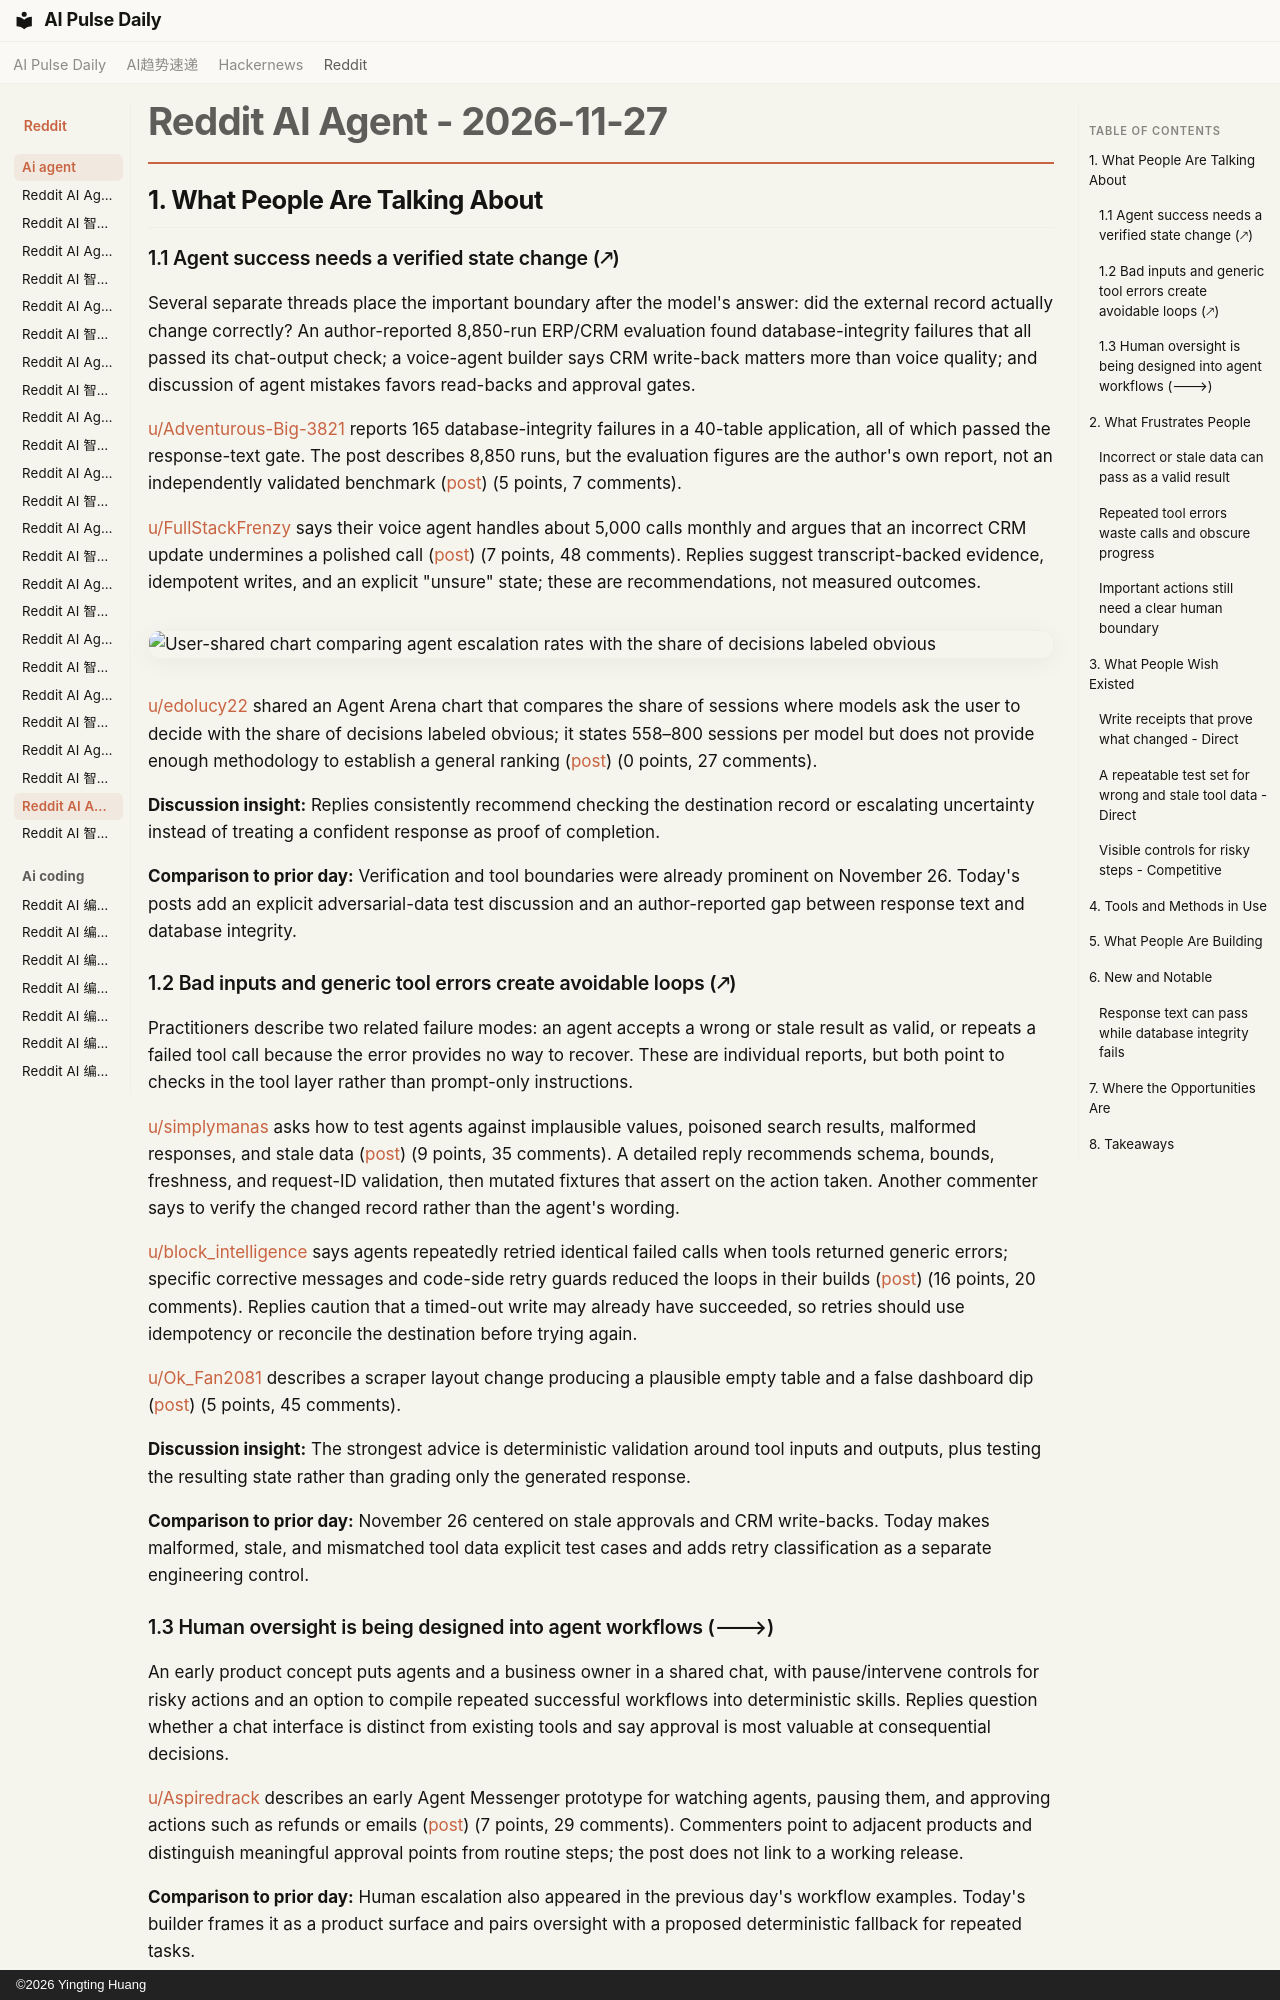

repository: vibewatch/vibewatch.github.io · page: reddit/ai-agent/2026-11-27/index.html · generator: mkdocs · copyright: ©2026 Yingting Huang

# Reddit AI Agent - 2026-11-27

## 1. What People Are Talking About

### 1.1 Agent success needs a verified state change (🡕)

Several separate threads place the important boundary after the model's answer: did the external record actually change correctly? An author-reported 8,850-run ERP/CRM evaluation found database-integrity failures that all passed its chat-output check; a voice-agent builder says CRM write-back matters more than voice quality; and discussion of agent mistakes favors read-backs and approval gates.

[u/Adventurous-Big-3821](https://www.reddit.com/user/Adventurous-Big-3821) reports 165 database-integrity failures in a 40-table application, all of which passed the response-text gate. The post describes 8,850 runs, but the evaluation figures are the author's own report, not an independently validated benchmark ([post](https://www.reddit.com/r/AI_Agents/comments/1y65nrl/we_ran_8850_live_agent_runs_inside_a_40table/)) (5 points, 7 comments).

[u/FullStackFrenzy](https://www.reddit.com/user/FullStackFrenzy) says their voice agent handles about 5,000 calls monthly and argues that an incorrect CRM update undermines a polished call ([post](https://www.reddit.com/r/automation/comments/1y5tfw5/hot_take_on_voice_ai_the_voice_quality_doesnt/)) (7 points, 48 comments). Replies suggest transcript-backed evidence, idempotent writes, and an explicit "unsure" state; these are recommendations, not measured outcomes.

![User-shared chart comparing agent escalation rates with the share of decisions labeled obvious](https://i.redd.it/ppsenee2fv3i1.png)

[u/edolucy22](https://www.reddit.com/user/edolucy22) shared an Agent Arena chart that compares the share of sessions where models ask the user to decide with the share of decisions labeled obvious; it states 558–800 sessions per model but does not provide enough methodology to establish a general ranking ([post](https://www.reddit.com/r/automation/comments/1y5q1p2/how_much_should_we_let_ai_agents_decide_on_their/)) (0 points, 27 comments).

**Discussion insight:** Replies consistently recommend checking the destination record or escalating uncertainty instead of treating a confident response as proof of completion.

**Comparison to prior day:** Verification and tool boundaries were already prominent on November 26. Today's posts add an explicit adversarial-data test discussion and an author-reported gap between response text and database integrity.

### 1.2 Bad inputs and generic tool errors create avoidable loops (🡕)

Practitioners describe two related failure modes: an agent accepts a wrong or stale result as valid, or repeats a failed tool call because the error provides no way to recover. These are individual reports, but both point to checks in the tool layer rather than prompt-only instructions.

[u/simplymanas](https://www.reddit.com/user/simplymanas) asks how to test agents against implausible values, poisoned search results, malformed responses, and stale data ([post](https://www.reddit.com/r/AI_Agents/comments/1y6vnap/how_do_you_test_an_agent_against_data_thats_wrong/)) (9 points, 35 comments). A detailed reply recommends schema, bounds, freshness, and request-ID validation, then mutated fixtures that assert on the action taken. Another commenter says to verify the changed record rather than the agent's wording.

[u/block_intelligence](https://www.reddit.com/user/block_intelligence) says agents repeatedly retried identical failed calls when tools returned generic errors; specific corrective messages and code-side retry guards reduced the loops in their builds ([post](https://www.reddit.com/r/AI_Agents/comments/1y6keap/agents_that_loop_on_tool_errors_the_fix_was/)) (16 points, 20 comments). Replies caution that a timed-out write may already have succeeded, so retries should use idempotency or reconcile the destination before trying again.

[u/Ok_Fan2081](https://www.reddit.com/user/Ok_Fan2081) describes a scraper layout change producing a plausible empty table and a false dashboard dip ([post](https://www.reddit.com/r/n8n/comments/1y5qbm4/how_do_you_tell_data_is_wrong_from_data_is_just/)) (5 points, 45 comments).

**Discussion insight:** The strongest advice is deterministic validation around tool inputs and outputs, plus testing the resulting state rather than grading only the generated response.

**Comparison to prior day:** November 26 centered on stale approvals and CRM write-backs. Today makes malformed, stale, and mismatched tool data explicit test cases and adds retry classification as a separate engineering control.

### 1.3 Human oversight is being designed into agent workflows (🡒)

An early product concept puts agents and a business owner in a shared chat, with pause/intervene controls for risky actions and an option to compile repeated successful workflows into deterministic skills. Replies question whether a chat interface is distinct from existing tools and say approval is most valuable at consequential decisions.

[u/Aspiredrack](https://www.reddit.com/user/Aspiredrack) describes an early Agent Messenger prototype for watching agents, pausing them, and approving actions such as refunds or emails ([post](https://www.reddit.com/r/aiagents/comments/1y6jeir/roast_my_idea_a_slacklike_messenger_where_ai/)) (7 points, 29 comments). Commenters point to adjacent products and distinguish meaningful approval points from routine steps; the post does not link to a working release.

**Comparison to prior day:** Human escalation also appeared in the previous day's workflow examples. Today's builder frames it as a product surface and pairs oversight with a proposed deterministic fallback for repeated tasks.

---

## 2. What Frustrates People
